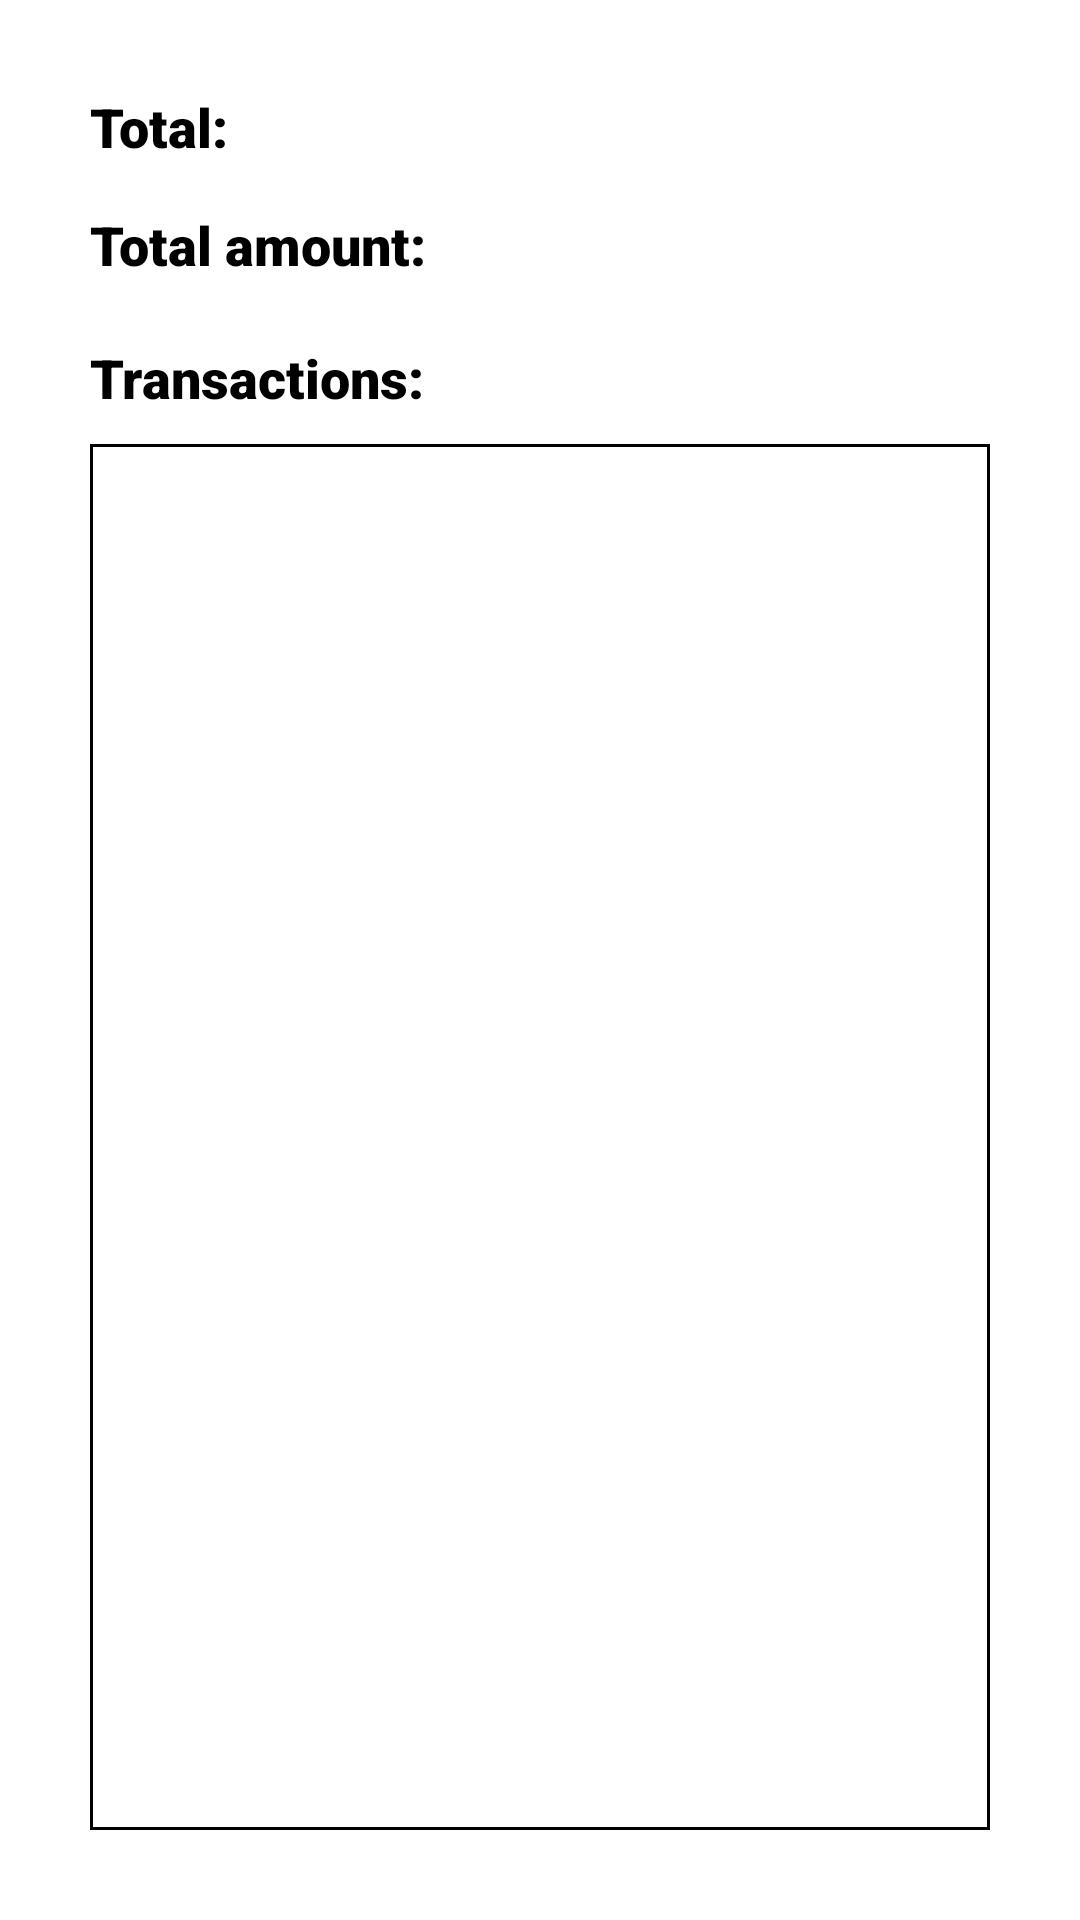

Write the Android layout XML for this screen, with the resource values it uses.
<!-- AndroidManifest.xml: application theme Theme.GNBTrades -->
<!-- res/layout/fragment_detail.xml -->
<?xml version="1.0" encoding="utf-8"?>
<FrameLayout xmlns:android="http://schemas.android.com/apk/res/android"
    xmlns:app="http://schemas.android.com/apk/res-auto"
    xmlns:tools="http://schemas.android.com/tools"
    android:layout_width="match_parent"
    android:layout_height="match_parent"
    tools:context=".Fragments.DetailFragment">

    <androidx.constraintlayout.widget.ConstraintLayout
        android:layout_width="match_parent"
        android:layout_height="match_parent"
        android:padding="30dp">

        <LinearLayout
            android:id="@+id/totalTransactions"
            android:layout_width="match_parent"
            android:layout_height="wrap_content"
            android:orientation="horizontal"
            app:layout_constraintLeft_toLeftOf="parent"
            app:layout_constraintRight_toRightOf="parent"
            app:layout_constraintTop_toTopOf="parent">

            <TextView
                android:layout_width="wrap_content"
                android:layout_height="wrap_content"
                style="@style/detailLabel"
                android:text="@string/total_transactions"/>

            <TextView
                android:id="@+id/totalText"
                android:layout_width="match_parent"
                android:layout_height="wrap_content"
                android:layout_marginStart="10dp"
                style="@style/detailText"
                tools:text="500"/>

        </LinearLayout>

        <LinearLayout
            android:id="@+id/totalAmount"
            android:layout_width="match_parent"
            android:layout_height="wrap_content"
            android:orientation="horizontal"
            android:layout_marginTop="15dp"
            app:layout_constraintLeft_toLeftOf="parent"
            app:layout_constraintRight_toRightOf="parent"
            app:layout_constraintTop_toBottomOf="@id/totalTransactions">

            <TextView
                android:layout_width="wrap_content"
                android:layout_height="wrap_content"
                style="@style/detailLabel"
                android:text="@string/total_amount"/>

            <TextView
                android:id="@+id/totalAmountText"
                android:layout_width="match_parent"
                android:layout_height="wrap_content"
                android:layout_marginStart="10dp"
                style="@style/detailText"
                tools:text="1.250 €"/>

        </LinearLayout>

        <TextView
            android:id="@+id/transactionsTitle"
            style="@style/detailLabel"
            android:layout_width="0dp"
            android:layout_height="wrap_content"
            android:text="@string/transactions"
            android:layout_marginTop="20dp"
            app:layout_constraintLeft_toLeftOf="parent"
            app:layout_constraintRight_toRightOf="parent"
            app:layout_constraintTop_toBottomOf="@id/totalAmount" />

        <androidx.recyclerview.widget.RecyclerView
            android:id="@+id/transactionsView"
            android:layout_width="0dp"
            android:layout_height="0dp"
            android:layout_marginTop="10dp"
            android:background="@drawable/reycler_view_borders"
            android:scrollbars="vertical"
            app:layout_constraintBottom_toBottomOf="parent"
            app:layout_constraintLeft_toLeftOf="parent"
            app:layout_constraintRight_toRightOf="parent"
            app:layout_constraintTop_toBottomOf="@+id/transactionsTitle" />



    </androidx.constraintlayout.widget.ConstraintLayout>

</FrameLayout>
<!-- resources referenced by this layout -->
<resources>
  <!-- drawable reycler_view_borders (drawable) -->
  <?xml version="1.0" encoding="utf-8"?>
  <shape xmlns:android="http://schemas.android.com/apk/res/android"
      android:shape="rectangle">
      <stroke android:color="@color/black" android:width="1dp"/>
  </shape>
  <string name="total_amount">Total amount:</string>
  <string name="total_transactions">Total:</string>
  <string name="transactions">Transactions:</string>
  <style name="detailLabel">
          <item name="android:textColor">@color/black</item>
          <item name="fontFamily">sans-serif-black</item>
          <item name="android:textSize">18sp</item>
      </style>
  <style name="detailText">
          <item name="android:textColor">@color/black</item>
          <item name="fontFamily">sans-serif-light</item>
          <item name="android:textSize">18sp</item>
      </style>
  <style name="Theme.GNBTrades" parent="Theme.MaterialComponents.DayNight.DarkActionBar">
          
          <item name="colorPrimary">@color/gnb_blue</item>
          <item name="colorPrimaryVariant">@color/gnb_red</item>
          <item name="colorOnPrimary">@color/white</item>
          
          <item name="android:statusBarColor" tools:targetApi="l">?attr/colorPrimaryVariant</item>
      </style>
  <color name="black">#FF000000</color>
  <color name="gnb_blue">#052DA2</color>
  <color name="gnb_red">#E90928</color>
  <color name="white">#FFFFFFFF</color>
</resources>
